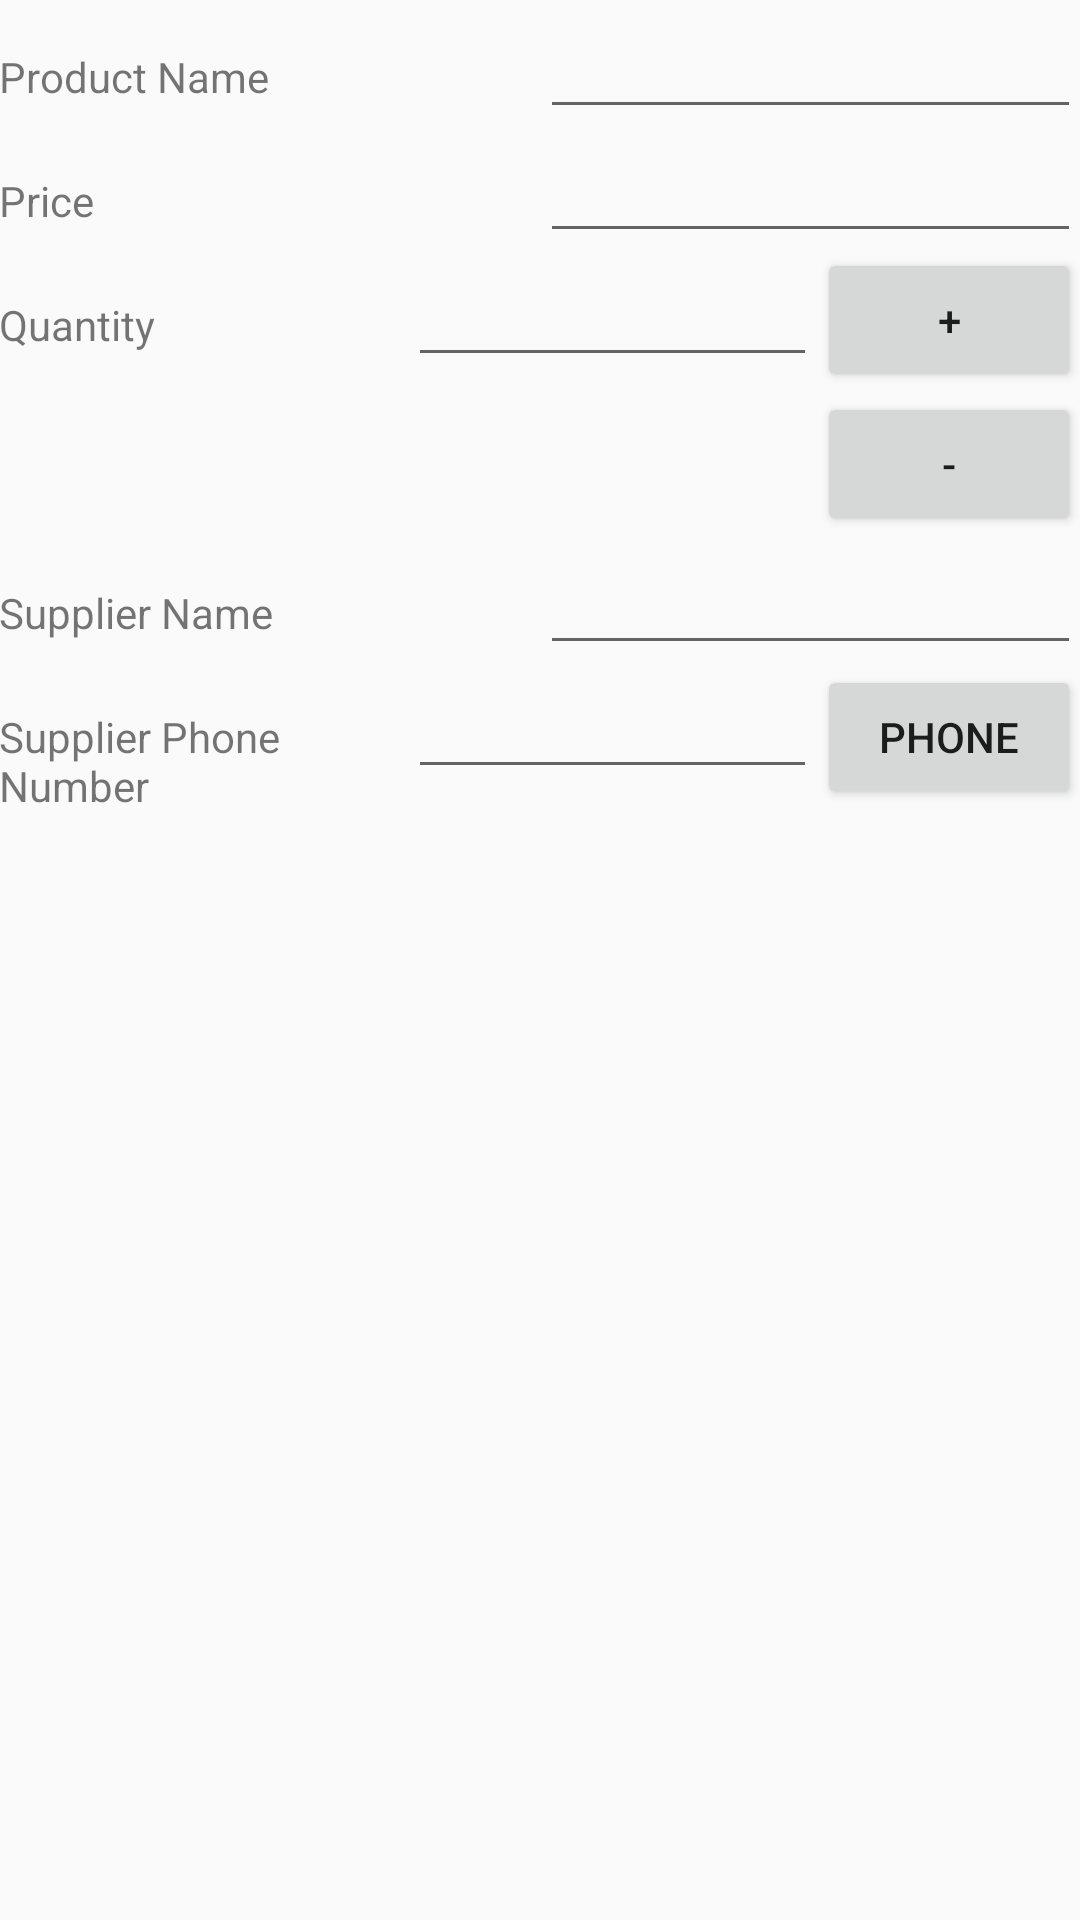

Reconstruct the res/layout file that produces this screen, plus the resources it refers to.
<!-- AndroidManifest.xml: application theme AppTheme -->
<!-- res/layout/activity_bookadd.xml -->
<?xml version="1.0" encoding="utf-8"?>
<LinearLayout
    xmlns:android="http://schemas.android.com/apk/res/android"

    android:layout_width="match_parent"
    android:layout_height="match_parent"
    android:orientation="vertical"
    android:padding="@dimen/activity_margin">

    <LinearLayout
        android:layout_width="match_parent"
        android:layout_height="wrap_content"
        android:orientation="horizontal">

        <TextView
            style="@style/HeadingStyle"
            android:text="@string/product_name" />


        <EditText
            android:id="@+id/edit_name"
            android:inputType="textCapWords"
            style="@style/EditorTextStyle" />


    </LinearLayout>

    <LinearLayout
        android:layout_width="match_parent"
        android:layout_height="wrap_content"
        android:orientation="horizontal">

        <TextView
            style="@style/HeadingStyle"
            android:text="@string/price" />


        <EditText
            android:id="@+id/edit_price"
            android:inputType="number"
            style="@style/EditorTextStyle" />

    </LinearLayout>

    <LinearLayout
        android:layout_width="match_parent"
        android:layout_height="wrap_content"
        android:orientation="horizontal">

        <TextView
            style="@style/HeadingStyle"
            android:text="@string/quantity" />


        <EditText
            android:id="@+id/edit_quantity"
            android:inputType="number"
            style="@style/EditorTextStyle"/>


        <LinearLayout
            android:layout_width="wrap_content"
            android:layout_height="wrap_content"
            android:orientation="vertical">

            <Button
                android:id="@+id/plus"
                android:layout_width="wrap_content"
                android:layout_height="wrap_content"
                android:text="+"/>

            <Button
                android:id="@+id/minus"
                android:layout_width="wrap_content"
                android:layout_height="wrap_content"
                android:text="-"/>
        </LinearLayout>





    </LinearLayout>

    <LinearLayout
        android:layout_width="match_parent"
        android:layout_height="wrap_content"
        android:orientation="horizontal">

        <TextView
            style="@style/HeadingStyle"
            android:text="@string/supplier_name" />


        <EditText
            android:id="@+id/edit_supplier_name"
            android:inputType="textCapWords"
            style="@style/EditorTextStyle" />

    </LinearLayout>

    <LinearLayout
        android:layout_width="match_parent"
        android:layout_height="wrap_content"
        android:orientation="horizontal">

        <TextView
            style="@style/HeadingStyle"
            android:text="@string/supplier_phone_number" />


        <EditText
            android:id="@+id/edit_supplier_phone"
            android:inputType="number"
            style="@style/EditorTextStyle" />

        <Button
            android:id="@+id/phonebutton"
            android:layout_width="wrap_content"
            android:layout_height="wrap_content"
            android:text="phone"/>

    </LinearLayout>


</LinearLayout>
<!-- resources referenced by this layout -->
<resources>
  <string name="price">Price</string>
  <string name="product_name">Product Name</string>
  <string name="quantity">Quantity</string>
  <string name="supplier_name">Supplier Name</string>
  <string name="supplier_phone_number">Supplier Phone Number</string>
  <style name="EditorTextStyle">
          <item name="android:layout_height">wrap_content</item>
          <item name="android:layout_width">0dp</item>
          <item name="android:layout_weight">1</item>
          <item name="android:textAppearance">?android:textAppearanceMedium</item>
      </style>
  <style name="HeadingStyle">
          <item name="android:layout_height">wrap_content</item>
          <item name="android:layout_width">0dp</item>
          <item name="android:layout_weight">1</item>
          <item name="android:paddingTop">16dp</item>
          <item name="android:textAppearance">?android:textAppearanceSmall</item>
      </style>
  <style name="AppTheme" parent="Theme.AppCompat.Light.DarkActionBar">
          
          <item name="colorPrimary">@color/colorPrimary</item>
          <item name="colorPrimaryDark">@color/colorPrimaryDark</item>
          <item name="colorAccent">@color/colorAccent</item>
      </style>
  <!-- not gathered from this repository: default colours our renderer supplied (Android Studio template values) -->
  <color name="colorPrimary">#FF6200EE</color>
  <color name="colorPrimaryDark">#FF3700B3</color>
  <color name="colorAccent">#FF03DAC5</color>
</resources>
